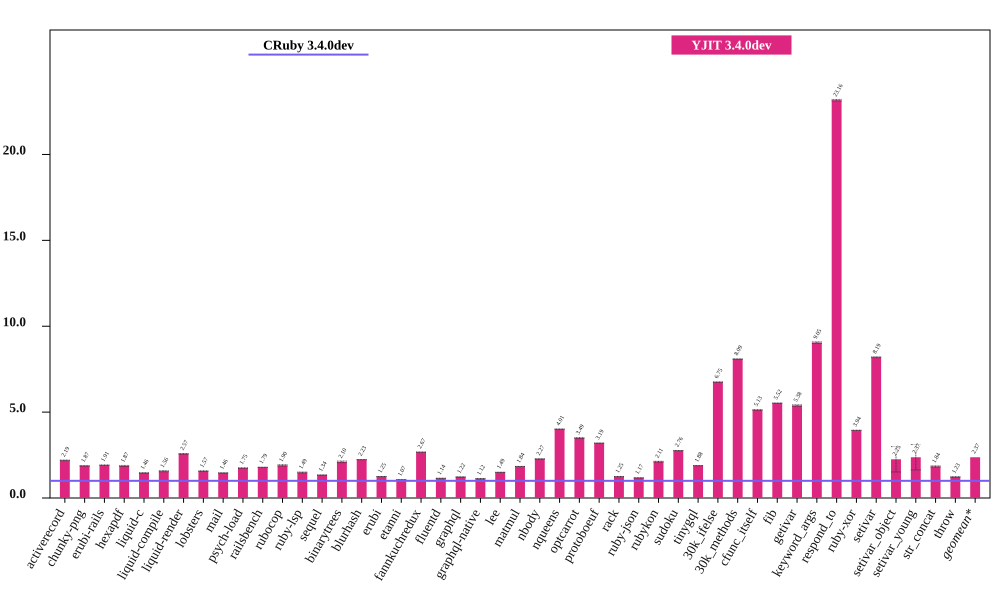

The data file committed next to this chart (first rows):
bench, CRuby 3.4.0dev (ms), CRuby 3.4.0dev RSD, YJIT 3.4.0dev (ms), YJIT 3.4.0dev RSD, YJIT 3.4.0dev spd, YJIT 3.4.0dev spd RSD, % in YJIT
activerecord, 83.36, 0.3993, 38.06, 0.7317, 2.19, 0.8336, 99.59
chunky-png, 1160, 0.09826, 619.9, 0.201, 1.871, 0.2238, 100
erubi-rails, 1847, 0.4448, 965.9, 0.2433, 1.912, 0.507, 99.92
hexapdf, 3547, 0.7561, 1900, 1.431, 1.867, 1.619, 99.53
liquid-c, 83.83, 0.6315, 57.48, 0.8134, 1.458, 1.03, 99.75
liquid-compile, 86.77, 0.4721, 55.62, 1.981, 1.56, 2.037, 99.96
liquid-render, 205.4, 0.3005, 79.89, 0.7149, 2.57, 0.7755, 99.91
lobsters, 1332, 0.7574, 850.3, 1.176, 1.566, 1.399, 99.49
mail, 179.4, 0.3675, 123, 0.4147, 1.458, 0.5541, 99.9
psych-load, 2835, 0.03163, 1624, 0.03768, 1.745, 0.0492, 100
railsbench, 3391, 0.09604, 1899, 0.1952, 1.786, 0.2175, 99.85
rubocop, 207.1, 1.328, 109, 1.549, 1.9, 2.04, 99.93
ruby-lsp, 140.8, 1.157, 94.82, 1.351, 1.485, 1.778, 97.58
sequel, 92.7, 0.4126, 69.39, 0.5171, 1.336, 0.6616, 98.66
binarytrees, 493.8, 0.1462, 234.7, 2.213, 2.104, 2.218, 100
blurhash, 442.5, 0.07683, 198.1, 0.2073, 2.233, 0.221, 100
erubi, 317.1, 0.1321, 253.9, 0.1416, 1.249, 0.1937, 99.98
etanni, 861.6, 0.1094, 807.8, 0.1363, 1.067, 0.1748, 99.97
fannkuchredux, 2250, 0.04749, 842.9, 0.04589, 2.67, 0.06604, 90.57
fluentd, 2551, 0.6471, 2229, 0.7679, 1.144, 1.004, 99.99
graphql, 4434, 0.2022, 3624, 0.05386, 1.223, 0.2093, 99.75
graphql-native, 672.6, 1.074, 598.1, 0.09066, 1.125, 1.078, 99.97
lee, 1468, 0.2862, 982.4, 0.3468, 1.494, 0.4496, 99.96
matmul, 2075, 0.08776, 1130, 0.1792, 1.836, 0.1995, 99.85
nbody, 145.3, 0.08, 63.87, 0.1018, 2.274, 0.1295, 99.95
nqueens, 258, 0.2588, 64.36, 0.09682, 4.008, 0.2763, 99.35
optcarrot, 7232, 0.551, 2072, 0.6272, 3.49, 0.8349, 99.5
protoboeuf, 162.2, 0.313, 50.83, 0.4992, 3.19, 0.5892, 100
rack, 139.5, 0.404, 111.8, 0.3365, 1.247, 0.5257, 99.75
ruby-json, 3992, 0.03317, 3405, 0.05423, 1.172, 0.06357, 99.99
rubykon, 14008, 0.6232, 6625, 0.8607, 2.114, 1.063, 99.95
sudoku, 2169, 0.02994, 786.3, 0.03254, 2.758, 0.04422, 99.9
tinygql, 907.2, 0.06645, 481.6, 0.08867, 1.884, 0.1108, 99.99
30k_ifelse, 2432, 0.06601, 360.3, 0.05941, 6.748, 0.08881, 99.99
30k_methods, 6734, 0.03112, 832.5, 0.01367, 8.089, 0.03399, 99.99
cfunc_itself, 124, 0.2007, 24.18, 0.03529, 5.127, 0.2038, 99.35
fib, 264.9, 0.1402, 47.98, 0.1709, 5.52, 0.221, 100
getivar, 114.4, 0.0986, 21.24, 0.7401, 5.383, 0.7466, 97.87
keyword_args, 305.5, 0.03174, 33.78, 0.4797, 9.046, 0.4807, 99.62
respond_to, 312.9, 0.08912, 13.51, 0.1653, 23.16, 0.1878, 99.73
ruby-xor, 801.3, 0.07853, 203.4, 0.1186, 3.939, 0.1422, 100
setivar, 68.47, 0.2718, 8.357, 0.1516, 8.194, 0.3113, 99.11
setivar_object, 121.5, 11.94, 53.91, 30.52, 2.253, 32.78, 94.28
setivar_young, 119.4, 11.01, 50.34, 29.13, 2.372, 31.14, 94.66
str_concat, 88.12, 0.8293, 48, 1.627, 1.836, 1.826, 99.97
throw, 31.75, 0.1674, 25.89, 0.2818, 1.226, 0.3277, 99.99
